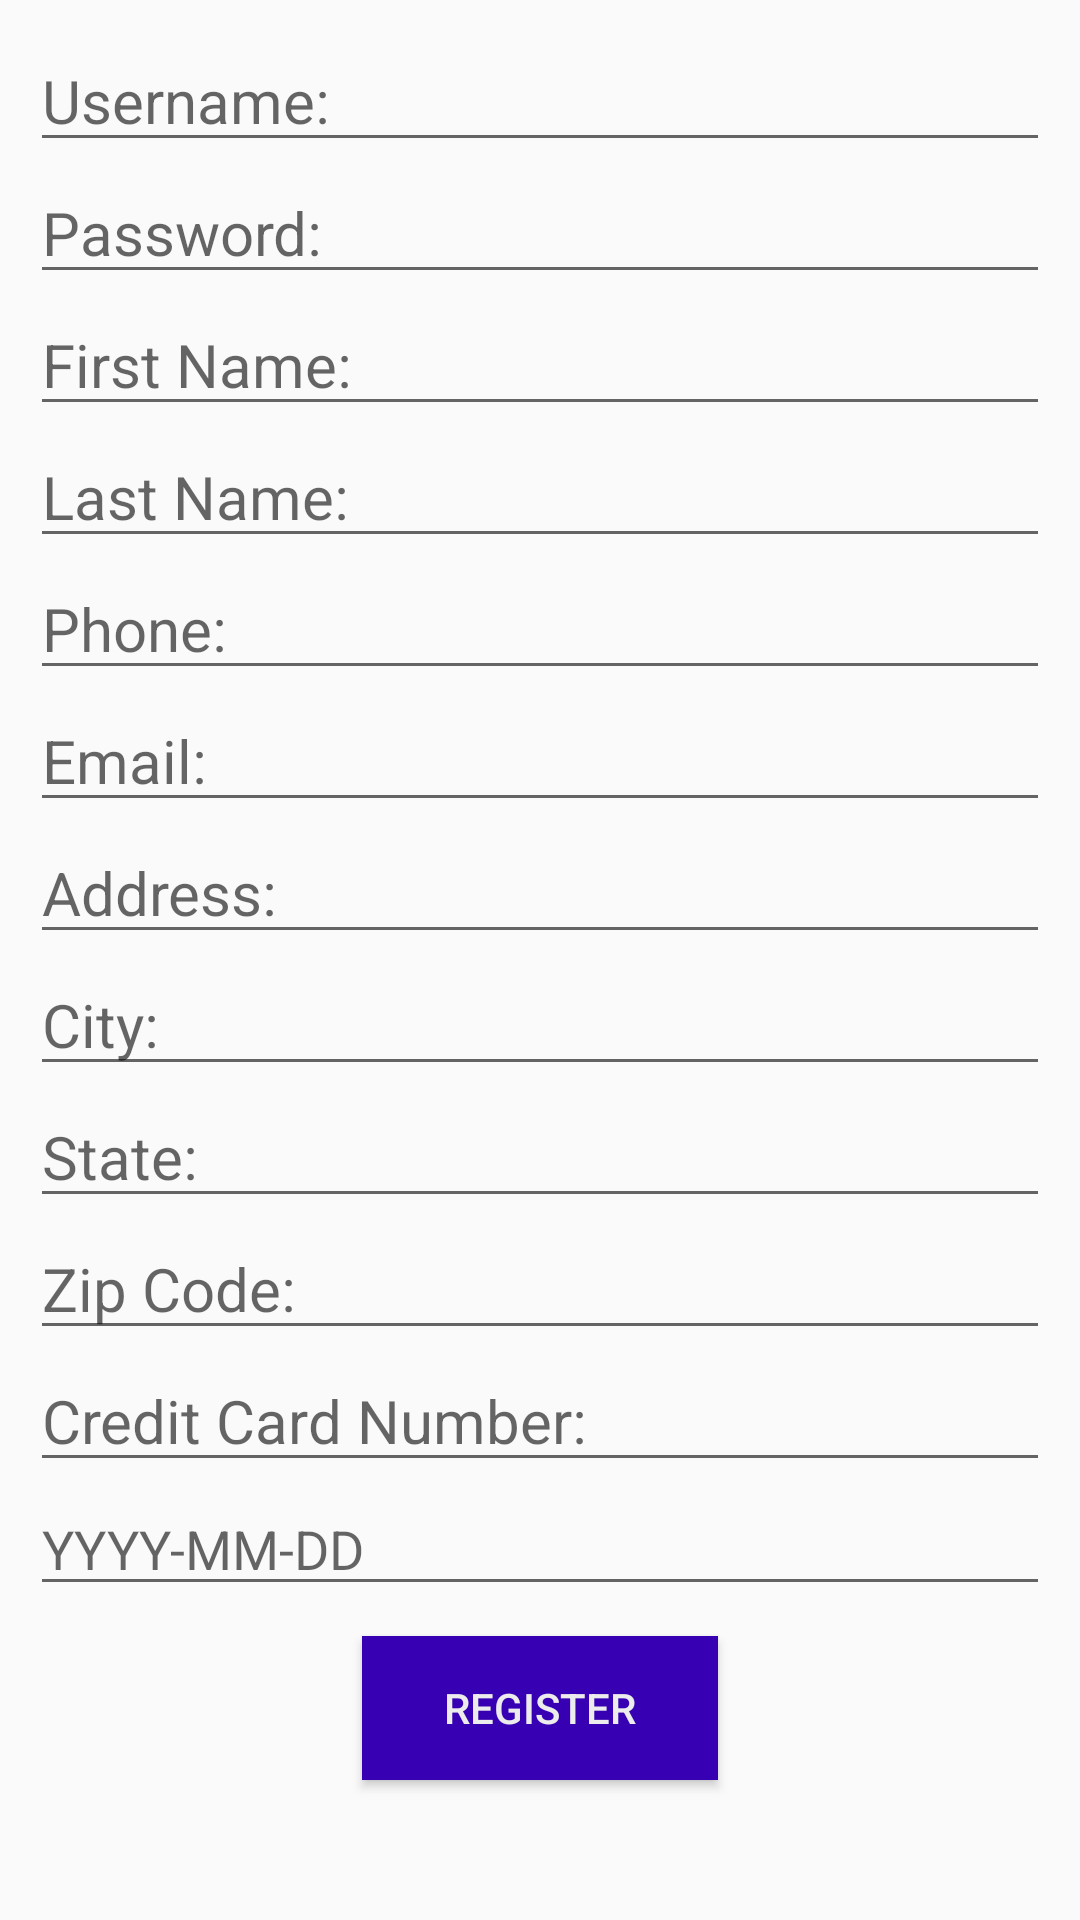

The Android layout XML behind this screen, and the referenced resources:
<!-- AndroidManifest.xml: application theme AppTheme -->
<!-- res/layout/register_screen.xml -->
<?xml version="1.0" encoding="utf-8"?>
<ScrollView
    xmlns:android="http://schemas.android.com/apk/res/android"
    android:layout_width="fill_parent"
    android:layout_height="fill_parent">
    <LinearLayout
        android:layout_width="match_parent"
        android:layout_height="wrap_content"
        android:layout_margin="10dp"
        android:orientation="vertical"
        android:overScrollMode="never"
        android:verticalScrollbarPosition="defaultPosition">

        <EditText
            android:id="@+id/register_username"
            android:layout_width="match_parent"
            android:layout_height="wrap_content"
            android:hint="@string/username"
            android:textSize="20sp" />

        <EditText
            android:id="@+id/register_password"
            android:layout_width="match_parent"
            android:layout_height="wrap_content"
            android:hint="@string/password"
            android:inputType="textPassword"
            android:textSize="20sp" />

        <EditText
            android:id="@+id/register_firstname"
            android:layout_width="match_parent"
            android:layout_height="wrap_content"
            android:hint="@string/firstname"
            android:textSize="20sp" />

        <EditText
            android:id="@+id/register_lastname"
            android:layout_width="match_parent"
            android:layout_height="wrap_content"
            android:hint="@string/lastname"
            android:textSize="20sp" />

        <EditText
            android:id="@+id/register_phone"
            android:layout_width="match_parent"
            android:layout_height="wrap_content"
            android:hint="@string/phone"
            android:inputType="phone"
            android:textSize="20sp" />

        <EditText
            android:id="@+id/register_email"
            android:layout_width="match_parent"
            android:layout_height="wrap_content"
            android:hint="@string/email"
            android:inputType="textEmailAddress"
            android:textSize="20sp" />

        <EditText
            android:id="@+id/register_address"
            android:layout_width="match_parent"
            android:layout_height="wrap_content"
            android:hint="@string/address"
            android:inputType="textPostalAddress"
            android:textSize="20sp" />

        <EditText
            android:id="@+id/register_city"
            android:layout_width="match_parent"
            android:layout_height="wrap_content"
            android:hint="@string/city"
            android:textSize="20sp" />

        <EditText
            android:id="@+id/register_state"
            android:layout_width="match_parent"
            android:layout_height="wrap_content"
            android:hint="@string/state"
            android:textSize="20sp" />

        <EditText
            android:id="@+id/register_zipcode"
            android:layout_width="match_parent"
            android:layout_height="wrap_content"
            android:hint="@string/zip"
            android:inputType="number"
            android:textSize="20sp" />

        <EditText
            android:id="@+id/register_credit_card"
            android:layout_width="match_parent"
            android:layout_height="wrap_content"
            android:hint="@string/creditcard"
            android:inputType="number"
            android:textSize="20sp" />

      
        <EditText
            android:id="@+id/register_cc_expiry"
            android:layout_width="match_parent"
            android:layout_height="match_parent"
            android:ems="10"
            android:hint="YYYY-MM-DD"
            android:inputType="date" />

        <Button
            android:id="@+id/registers_button"
            android:layout_width="0.8in"
            android:layout_height="wrap_content"
            android:layout_gravity="center"
            android:layout_marginTop="10dp"
            android:background="@drawable/custom_button"
            android:onClick="registerCheck"
            android:text="@string/register"
            android:textColor="#ECECEC"
            android:padding="10dp"
            android:layout_marginBottom="20dp"/>

    </LinearLayout>
</ScrollView>
<!-- resources referenced by this layout -->
<resources>
  <!-- drawable custom_button (drawable) -->
  <?xml version="1.0" encoding="utf-8"?>
  <selector xmlns:android="http://schemas.android.com/apk/res/android">
      <item android:drawable="@color/onfocus"
          android:state_pressed="true" />
      <item android:drawable="@color/onfocus"
          android:state_focused="true" />
      <item android:drawable="@color/Headerandbutton" />
  </selector>
  <string name="address">Address:</string>
  <string name="cc_expiry">Credit Card Expiry (MM/YY):</string>
  <string name="city">City:</string>
  <string name="creditcard">Credit Card Number:</string>
  <string name="email">Email:</string>
  <string name="firstname">First Name:</string>
  <string name="lastname">Last Name:</string>
  <string name="password">Password:</string>
  <string name="phone">Phone:</string>
  <string name="register">register</string>
  <string name="state">State:</string>
  <string name="username">Username:</string>
  <string name="zip">Zip Code:</string>
  <style name="AppTheme" parent="Theme.AppCompat.Light.DarkActionBar">
          
          <item name="colorPrimary">@color/Headerandbutton</item>
          <item name="colorAccent">@color/onfocus</item>
      </style>
  <color name="onfocus">#e86f24</color>
  <color name="Headerandbutton">#3700B3</color>
</resources>
